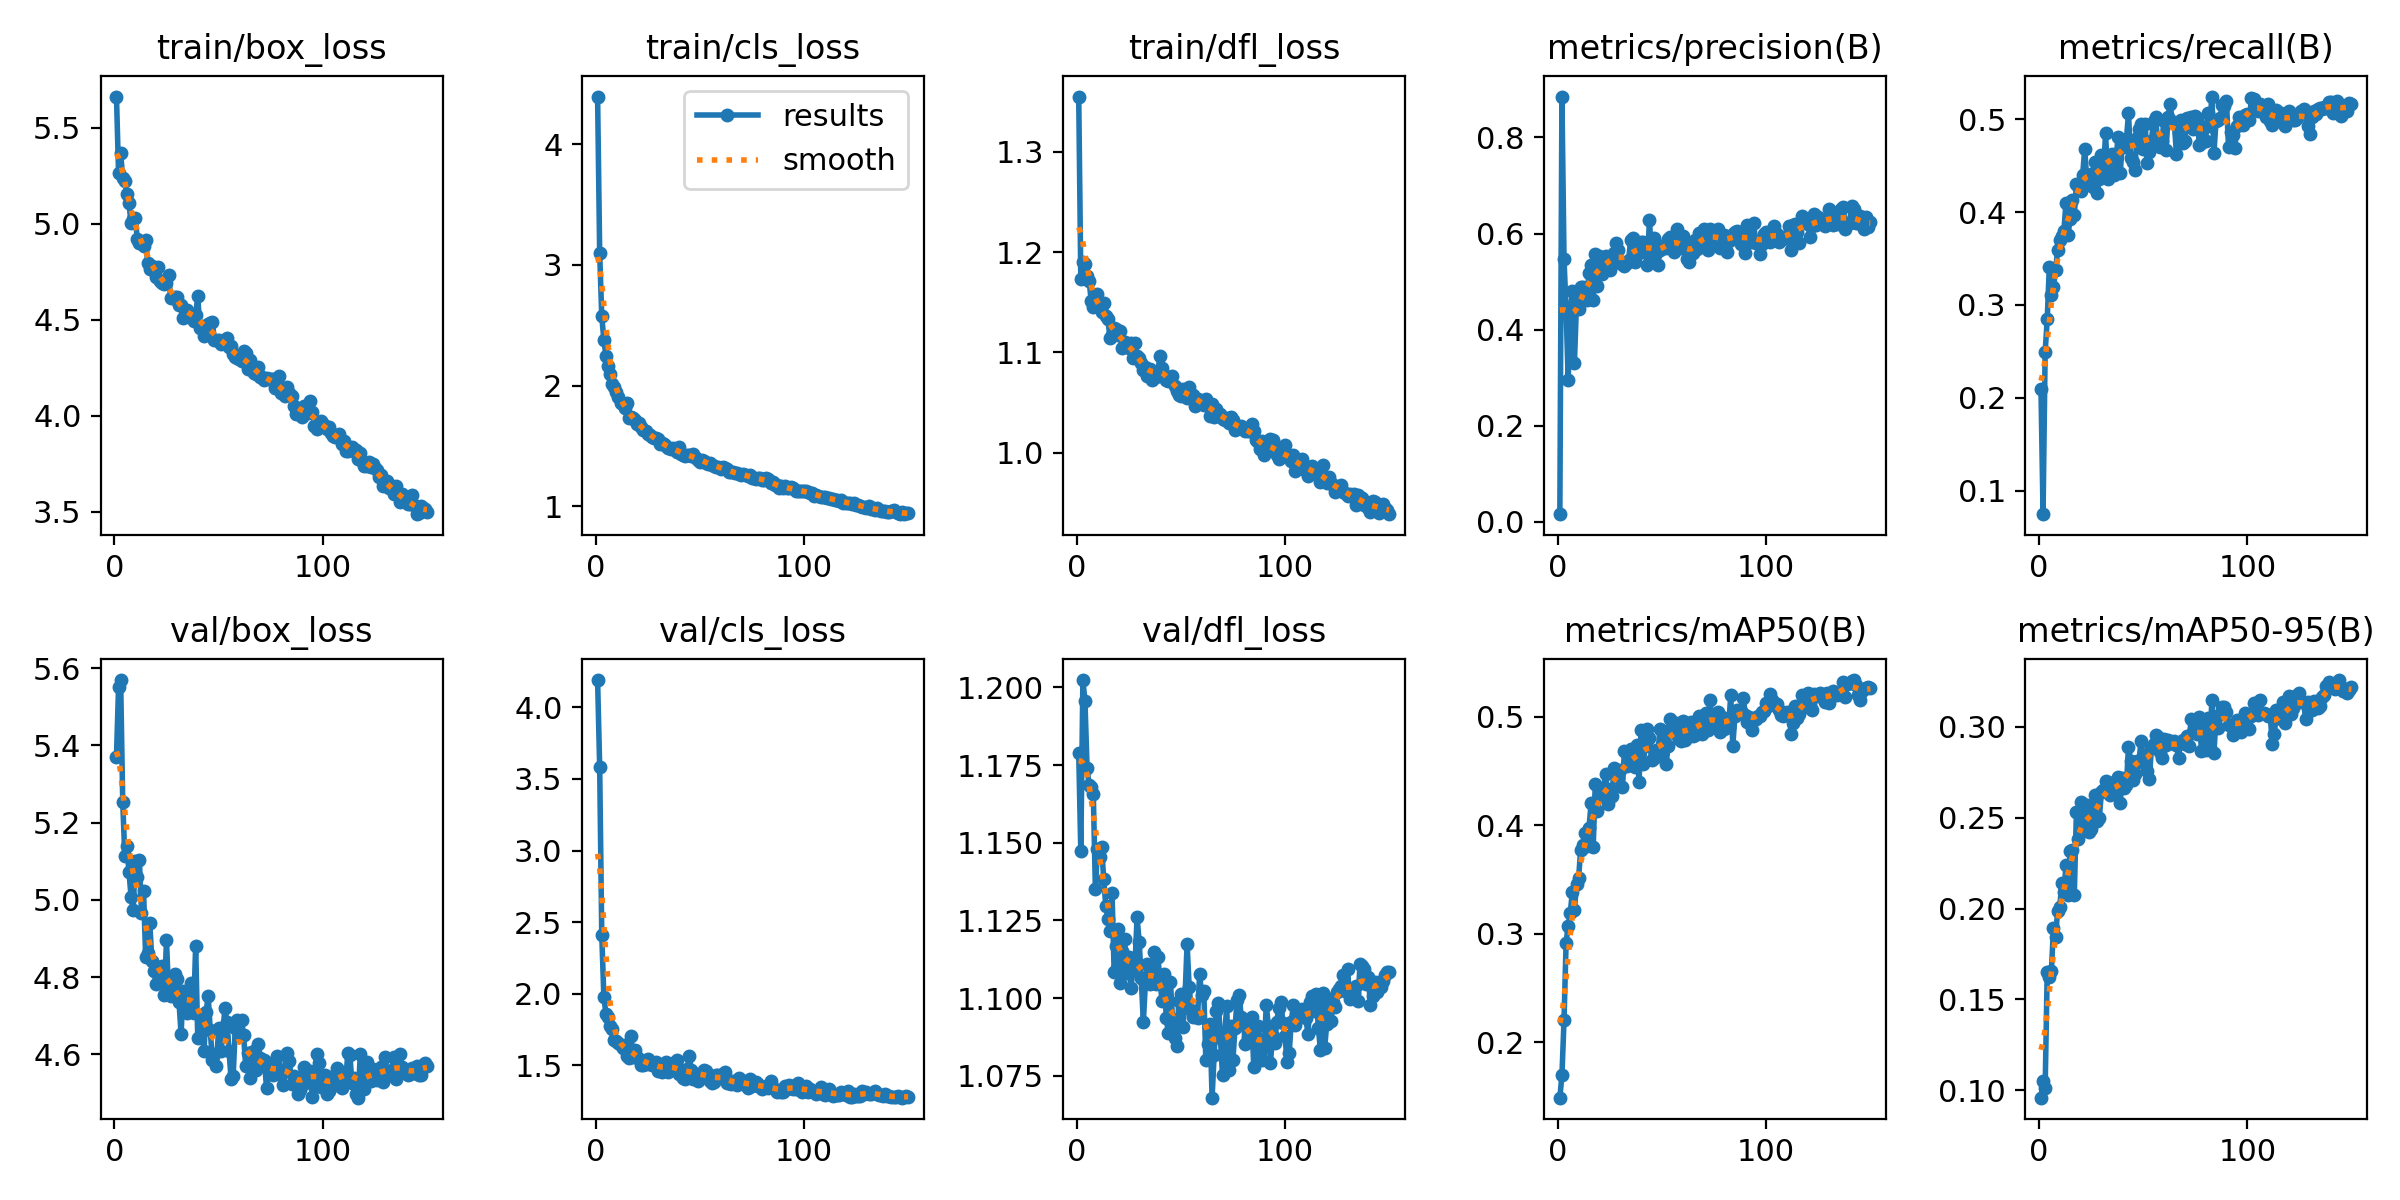

The file beside this chart, header and first rows:
epoch, time, train/box_loss, train/cls_loss, train/dfl_loss, metrics/precision(B), metrics/recall(B), metrics/mAP50(B), metrics/mAP50-95(B), val/box_loss, val/cls_loss, val/dfl_loss, lr/pg0, lr/pg1, lr/pg2
1, 22, 5.662, 4.396, 1.355, 0.01596, 0.2097, 0.1491, 0.09582, 5.37, 4.191, 1.179, 0.0003613, 0.0003613, 0.0003613
2, 44.4, 5.265, 3.098, 1.174, 0.8852, 0.07449, 0.1697, 0.1049, 5.551, 3.584, 1.147, 0.0007268, 0.0007268, 0.0007268
3, 66.51, 5.365, 2.574, 1.19, 0.5472, 0.2488, 0.2203, 0.1009, 5.569, 2.413, 1.202, 0.001087, 0.001087, 0.001087
4, 88.77, 5.239, 2.379, 1.188, 0.4409, 0.2844, 0.292, 0.1652, 5.254, 1.979, 1.196, 0.001089, 0.001089, 0.001089
5, 111.5, 5.221, 2.247, 1.176, 0.2956, 0.3413, 0.3077, 0.1626, 5.112, 1.86, 1.174, 0.001082, 0.001082, 0.001082
6, 133.8, 5.152, 2.163, 1.172, 0.4353, 0.3109, 0.3192, 0.1657, 5.14, 1.839, 1.168, 0.001074, 0.001074, 0.001074
7, 155.8, 5.107, 2.092, 1.151, 0.48, 0.3191, 0.3391, 0.1893, 5.072, 1.778, 1.168, 0.001067, 0.001067, 0.001067
8, 177.6, 5.002, 2.015, 1.146, 0.331, 0.3377, 0.3219, 0.1846, 5.008, 1.752, 1.166, 0.00106, 0.00106, 0.00106
9, 199.4, 5.025, 1.987, 1.151, 0.4566, 0.3593, 0.346, 0.1986, 4.972, 1.673, 1.135, 0.001052, 0.001052, 0.001052
10, 221.1, 5.03, 1.95, 1.158, 0.4435, 0.3701, 0.3515, 0.2006, 5.101, 1.67, 1.148, 0.001045, 0.001045, 0.001045
11, 243, 4.92, 1.903, 1.144, 0.4887, 0.3745, 0.3777, 0.2142, 5.06, 1.658, 1.145, 0.001038, 0.001038, 0.001038
12, 264.9, 4.901, 1.852, 1.141, 0.4886, 0.3796, 0.3824, 0.2091, 5.103, 1.645, 1.149, 0.00103, 0.00103, 0.00103
13, 286.6, 4.9, 1.844, 1.149, 0.4826, 0.4104, 0.3929, 0.2237, 4.966, 1.62, 1.138, 0.001023, 0.001023, 0.001023
14, 308.5, 4.885, 1.817, 1.137, 0.4623, 0.3758, 0.381, 0.2076, 5.022, 1.642, 1.13, 0.001016, 0.001016, 0.001016
15, 330.7, 4.912, 1.857, 1.133, 0.5189, 0.3926, 0.3978, 0.2316, 4.853, 1.562, 1.125, 0.001008, 0.001008, 0.001008
16, 352.4, 4.793, 1.733, 1.114, 0.5337, 0.4128, 0.4206, 0.2323, 4.863, 1.554, 1.122, 0.001001, 0.001001, 0.001001
17, 375.3, 4.764, 1.737, 1.118, 0.4622, 0.397, 0.3798, 0.2077, 4.94, 1.704, 1.134, 0.0009937, 0.0009937, 0.0009937
18, 397.2, 4.78, 1.735, 1.125, 0.5581, 0.4299, 0.4382, 0.253, 4.841, 1.555, 1.108, 0.0009863, 0.0009863, 0.0009863
19, 419.2, 4.761, 1.718, 1.123, 0.4906, 0.4286, 0.4137, 0.2381, 4.817, 1.606, 1.117, 0.000979, 0.000979, 0.000979
20, 482.5, 4.723, 1.679, 1.117, 0.5537, 0.4231, 0.4267, 0.2587, 4.781, 1.56, 1.122, 0.0009717, 0.0009717, 0.0009717
21, 504.6, 4.776, 1.685, 1.122, 0.5164, 0.4402, 0.4298, 0.2535, 4.813, 1.547, 1.105, 0.0009643, 0.0009643, 0.0009643
22, 527, 4.703, 1.657, 1.104, 0.5332, 0.4681, 0.4347, 0.2437, 4.826, 1.499, 1.115, 0.000957, 0.000957, 0.000957
23, 549.3, 4.69, 1.632, 1.111, 0.554, 0.4344, 0.447, 0.2571, 4.828, 1.504, 1.119, 0.0009497, 0.0009497, 0.0009497
24, 571.4, 4.683, 1.621, 1.108, 0.5367, 0.4357, 0.4199, 0.2423, 4.753, 1.509, 1.108, 0.0009424, 0.0009424, 0.0009424
25, 595.9, 4.692, 1.598, 1.105, 0.5243, 0.4412, 0.4337, 0.244, 4.896, 1.547, 1.113, 0.000935, 0.000935, 0.000935
26, 706.1, 4.734, 1.593, 1.109, 0.5429, 0.4276, 0.4268, 0.2527, 4.76, 1.51, 1.103, 0.0009277, 0.0009277, 0.0009277
27, 727.7, 4.615, 1.571, 1.094, 0.5595, 0.4545, 0.4526, 0.2626, 4.751, 1.503, 1.109, 0.0009204, 0.0009204, 0.0009204
28, 749.9, 4.612, 1.564, 1.109, 0.5798, 0.421, 0.4514, 0.2484, 4.755, 1.505, 1.11, 0.000913, 0.000913, 0.000913
29, 771.6, 4.62, 1.567, 1.097, 0.5665, 0.4354, 0.4435, 0.2498, 4.809, 1.521, 1.126, 0.0009057, 0.0009057, 0.0009057
30, 794.9, 4.619, 1.554, 1.094, 0.5396, 0.4615, 0.4508, 0.2641, 4.795, 1.457, 1.118, 0.0008984, 0.0008984, 0.0008984
31, 816.6, 4.577, 1.516, 1.09, 0.5371, 0.442, 0.4352, 0.2653, 4.737, 1.502, 1.107, 0.000891, 0.000891, 0.000891
32, 838.8, 4.576, 1.526, 1.082, 0.5325, 0.4847, 0.4689, 0.2704, 4.653, 1.45, 1.092, 0.0008837, 0.0008837, 0.0008837
33, 860.8, 4.507, 1.513, 1.086, 0.5389, 0.4354, 0.455, 0.267, 4.764, 1.482, 1.105, 0.0008764, 0.0008764, 0.0008764
34, 882.8, 4.553, 1.499, 1.076, 0.5457, 0.4589, 0.459, 0.2627, 4.762, 1.521, 1.111, 0.000869, 0.000869, 0.000869
35, 905.1, 4.549, 1.479, 1.084, 0.5872, 0.4631, 0.4709, 0.2653, 4.706, 1.451, 1.105, 0.0008617, 0.0008617, 0.0008617
36, 927.2, 4.512, 1.474, 1.073, 0.5904, 0.4405, 0.4597, 0.2698, 4.734, 1.493, 1.107, 0.0008544, 0.0008544, 0.0008544
37, 949.4, 4.529, 1.48, 1.08, 0.5406, 0.4572, 0.4543, 0.264, 4.785, 1.517, 1.115, 0.000847, 0.000847, 0.000847
38, 971.2, 4.493, 1.471, 1.075, 0.5596, 0.4806, 0.474, 0.2727, 4.707, 1.487, 1.104, 0.0008397, 0.0008397, 0.0008397
39, 993, 4.523, 1.453, 1.081, 0.5598, 0.4417, 0.4405, 0.258, 4.881, 1.536, 1.113, 0.0008324, 0.0008324, 0.0008324
40, 1016, 4.621, 1.492, 1.097, 0.5816, 0.4725, 0.4878, 0.2717, 4.642, 1.437, 1.105, 0.000825, 0.000825, 0.000825
41, 1037, 4.455, 1.434, 1.085, 0.5835, 0.4697, 0.4568, 0.2664, 4.702, 1.463, 1.099, 0.0008177, 0.0008177, 0.0008177
42, 1060, 4.465, 1.422, 1.078, 0.563, 0.4786, 0.4733, 0.2679, 4.68, 1.412, 1.108, 0.0008104, 0.0008104, 0.0008104
43, 1083, 4.416, 1.417, 1.072, 0.5338, 0.5063, 0.4888, 0.2892, 4.609, 1.404, 1.094, 0.000803, 0.000803, 0.000803
44, 1105, 4.434, 1.427, 1.071, 0.6287, 0.4579, 0.4804, 0.2813, 4.709, 1.477, 1.089, 0.0007957, 0.0007957, 0.0007957
45, 1127, 4.478, 1.427, 1.074, 0.5479, 0.4539, 0.4608, 0.2709, 4.751, 1.563, 1.105, 0.0007884, 0.0007884, 0.0007884
46, 1149, 4.483, 1.415, 1.076, 0.59, 0.4457, 0.4622, 0.2743, 4.662, 1.467, 1.093, 0.000781, 0.000781, 0.000781
47, 1172, 4.488, 1.43, 1.067, 0.5585, 0.4798, 0.4699, 0.2815, 4.586, 1.401, 1.087, 0.0007737, 0.0007737, 0.0007737
48, 1195, 4.393, 1.398, 1.061, 0.5341, 0.4898, 0.4637, 0.2805, 4.6, 1.439, 1.085, 0.0007664, 0.0007664, 0.0007664
49, 1217, 4.392, 1.383, 1.058, 0.5665, 0.4945, 0.4891, 0.2923, 4.57, 1.388, 1.099, 0.000759, 0.000759, 0.000759
50, 1282, 4.396, 1.366, 1.056, 0.5747, 0.4682, 0.4707, 0.2818, 4.668, 1.442, 1.101, 0.0007517, 0.0007517, 0.0007517
51, 1304, 4.375, 1.38, 1.063, 0.5743, 0.4945, 0.4824, 0.2846, 4.608, 1.445, 1.091, 0.0007444, 0.0007444, 0.0007444
52, 1326, 4.377, 1.376, 1.063, 0.5693, 0.4532, 0.4571, 0.2758, 4.646, 1.469, 1.1, 0.000737, 0.000737, 0.000737
53, 1348, 4.378, 1.361, 1.054, 0.5885, 0.4651, 0.4731, 0.2712, 4.719, 1.459, 1.118, 0.0007297, 0.0007297, 0.0007297
54, 1370, 4.402, 1.352, 1.065, 0.5918, 0.4769, 0.4978, 0.2886, 4.684, 1.431, 1.104, 0.0007224, 0.0007224, 0.0007224
55, 1392, 4.357, 1.361, 1.058, 0.572, 0.4979, 0.4906, 0.2906, 4.608, 1.392, 1.096, 0.000715, 0.000715, 0.000715
56, 1414, 4.361, 1.342, 1.057, 0.5609, 0.5023, 0.4856, 0.2955, 4.536, 1.374, 1.094, 0.0007077, 0.0007077, 0.0007077
57, 1436, 4.319, 1.333, 1.047, 0.6103, 0.4754, 0.4947, 0.2945, 4.544, 1.385, 1.095, 0.0007004, 0.0007004, 0.0007004
58, 1458, 4.308, 1.323, 1.054, 0.5884, 0.4703, 0.4797, 0.2861, 4.667, 1.435, 1.094, 0.000693, 0.000693, 0.000693
59, 1480, 4.299, 1.323, 1.052, 0.5706, 0.4765, 0.4775, 0.2828, 4.689, 1.435, 1.108, 0.0006857, 0.0006857, 0.0006857
60, 1502, 4.294, 1.31, 1.048, 0.5954, 0.4978, 0.4963, 0.2931, 4.65, 1.414, 1.101, 0.0006784, 0.0006784, 0.0006784
... 90 more rows
